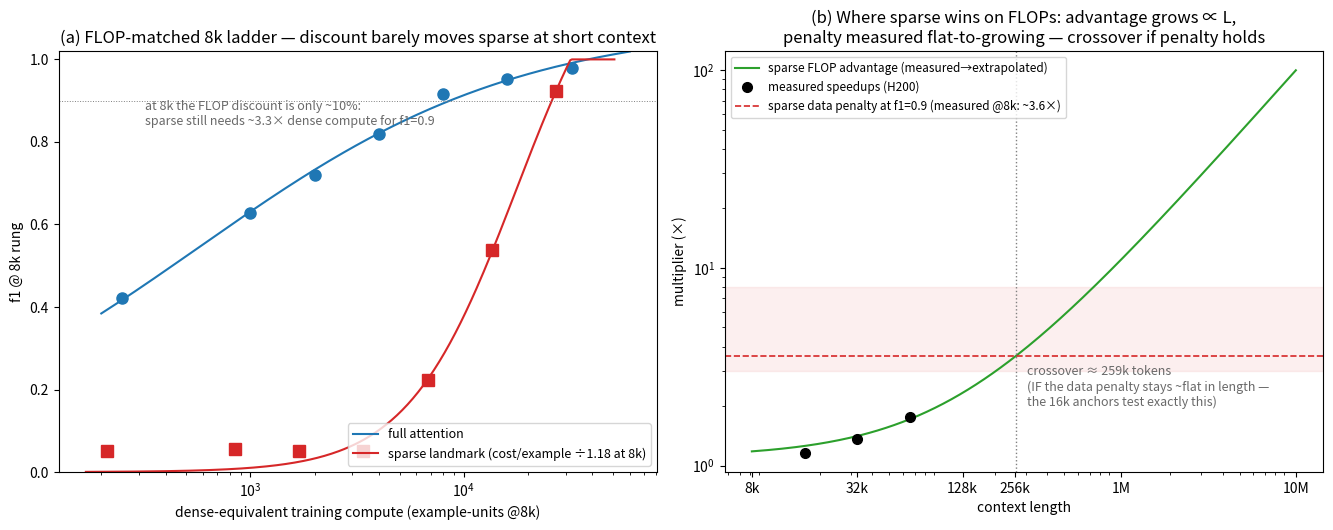

This chart was generated by the following Python code: (Note: this script raises an exception after producing the figure.)
"""FLOP-matched sparse-vs-dense: (a) 8k ladder vs dense-equivalent compute, (b) crossover vs context."""
import numpy as np, matplotlib
matplotlib.use("Agg")
import matplotlib.pyplot as plt
from scipy.optimize import curve_fit

OUT = "/accounts/projects/berkeleynlp/prasann/projects/OLMo-core/visualizations/outlier_lengthmix"
hill = lambda n, fmax, K, g: fmax * n**g / (n**g + K**g)

# Measured Qwen3.5-4B train throughput (H200, AC on): dense 1/tok_s = a + b*L ; sparse flat.
# Fit through (16k,9457),(64k,6918); sparse ~11.9k tok/s.
b = (1/6918 - 1/9457) / (65536 - 16384)
a = 1/9457 - b * 16384
a_s = 1/11900
speedup = lambda L: (a + b * L) / a_s          # 16k→1.26 (meas 1.16), 32k→1.36 (1.37), 64k→1.75 (1.77)
SP8K = float(speedup(8192))                     # ~1.10

N8 = np.array([250,1000,2000,4000,8000,16000,32000], float)
d8 = np.array([.422,.629,.720,.819,.915,.952,.980])
s8 = np.array([.051,.056,.051,.052,.224,.538,.923])
pd_,_ = curve_fit(hill, N8, d8, p0=[1.0,1000,0.8], maxfev=20000)
ps_,_ = curve_fit(hill, N8, s8, p0=[1.0,16000,3.0], maxfev=20000)

fig, axes = plt.subplots(1, 2, figsize=(13.5, 5.4))

# (a) f1 vs dense-equivalent compute at 8k
ax = axes[0]
nn = np.logspace(np.log10(200), np.log10(60000), 300)
ax.plot(N8, d8, "o", color="tab:blue", ms=8)
ax.plot(nn, hill(nn,*pd_), "-", color="tab:blue", label="full attention")
ax.plot(N8/SP8K, s8, "s", color="tab:red", ms=8)
ax.plot(nn/SP8K, np.clip(hill(nn,*ps_),0,1), "-", color="tab:red",
        label=f"sparse landmark (cost/example ÷{SP8K:.2f} at 8k)")
ax.axhline(.9, color="gray", lw=.7, ls=":")
ax.annotate("at 8k the FLOP discount is only ~10%:\nsparse still needs ~3.3× dense compute for f1=0.9",
            xy=(320, .84), fontsize=9, color="dimgray")
ax.set_xscale("log"); ax.set_ylim(0,1.02)
ax.set_xlabel("dense-equivalent training compute (example-units @8k)")
ax.set_ylabel("f1 @ 8k rung")
ax.set_title("(a) FLOP-matched 8k ladder — discount barely moves sparse at short context")
ax.legend(fontsize=9, loc="lower right")

# (b) crossover: FLOP advantage vs data penalty across context length
ax = axes[1]
L = np.logspace(np.log10(8192), np.log10(10_485_760), 200)
ax.plot(L, speedup(L), "-", color="tab:green", label="sparse FLOP advantage (measured→extrapolated)")
meas_L = [16384, 32768, 65536]; meas_s = [1.16, 1.37, 1.77]
ax.plot(meas_L, meas_s, "ko", ms=7, label="measured speedups (H200)")
ax.axhline(3.6, color="tab:red", ls="--", lw=1.2,
           label="sparse data penalty at f1=0.9 (measured @8k: ~3.6×)")
ax.axhspan(3.0, 8.0, color="tab:red", alpha=.07)
Lx = (3.6 * a_s - a) / b
ax.axvline(Lx, color="gray", ls=":", lw=1)
ax.annotate(f"crossover ≈ {Lx/1024:.0f}k tokens\n(IF the data penalty stays ~flat in length —\nthe 16k anchors test exactly this)",
            xy=(Lx*1.15, 2.0), fontsize=9, color="dimgray")
ax.set_xscale("log"); ax.set_yscale("log")
ax.set_xticks([8192,32768,131072,262144,1048576,10485760])
ax.set_xticklabels(["8k","32k","128k","256k","1M","10M"])
ax.set_xlabel("context length"); ax.set_ylabel("multiplier (×)")
ax.set_title("(b) Where sparse wins on FLOPs: advantage grows ∝ L,\npenalty measured flat-to-growing — crossover if penalty holds")
ax.legend(fontsize=8.5, loc="upper left")
fig.tight_layout()
fig.savefig(f"{OUT}/flop_matched_crossover.png", dpi=140)
print("speedup@8k=%.2f  crossover_L=%.0f tokens" % (SP8K, Lx))
